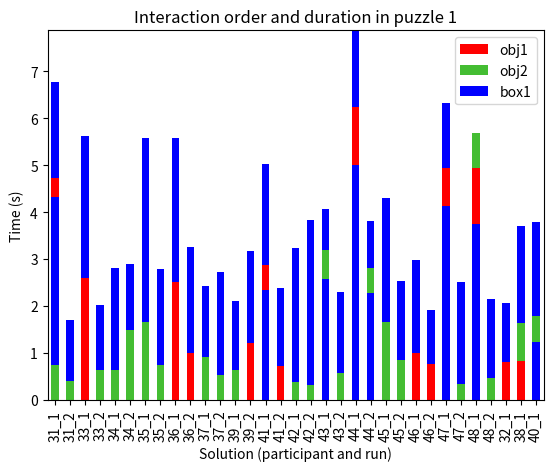

Write the Python code that produced this figure.


import pandas as pd
from matplotlib import pyplot as plt
from matplotlib.patches import Patch

plt.title("Interaction order and duration in puzzle 1")
plt.xlabel("Solution (participant and run)")
plt.ylabel("Time (s)")

plotdata = [] #a list of data frames


plotdata.append(pd.DataFrame({"pnp":[0.755177, 2.600364, 1.233429, 0.004, 5.000606, 2.998831, 0.816477, 1.658456, 2.510641, 0.833516, 2.333503, 0.383703, 0.321365, 2.28602, 1.66789, 0.350404, 0.416593, 0.650454, 0.633377, 1.483363, 0.750067, 0.91683, 0.633302, 0.533317, 1.000082, 1.216239, 0.733134, 0.583568, 1.000139, 0.76644, 0.850191, 0.470562, 2.768831],"obj":["obj2", "obj1", "box1", "box1", "box1", "box1", "obj1", "obj2", "obj1", "obj1", "box1", "obj2", "obj2", "box1", "obj2", "obj2", "obj2", "obj2", "obj2", "obj2", "obj2", "obj2", "obj2", "obj2", "obj1", "obj1", "obj1", "obj2", "obj1", "obj1", "obj2", "obj2", "box1"]},index=["31_1", "33_1", "40_1", "43_1", "44_1", "48_1", "32_1", "35_1", "36_1", "38_1", "41_1", "42_1", "42_2", "44_2", "45_1", "47_2", "31_2", "33_2", "34_1", "34_2", "35_2", "37_1", "39_1", "37_2", "36_2", "39_2", "41_2", "43_2", "46_1", "46_2", "45_2", "48_2", "47_1"]))
plotdata.append(pd.DataFrame({"pnp":[3.576872, 2e-05, 0.550007, 2.56399, 1.233366, 0.749626, 0.099862, 1.166481, 0.804034, 0.79971, 0.532843, 1.383531, 1.393132, 0.533847, 0.050229, 2.5e-05, 1.283277, 1.382996, 2.178074, 1.41621, 2.049969, 1.516636, 1.4667, 2.183297, 2.266309, 1.966739, 1.650147, 1.716388, 1.982722, 1.15045, 1.683221, 1.683218, 1.357636],"obj":["box1", "obj1", "obj2", "box1", "obj1", "box1", "box1", "box1", "box1", "obj2", "obj1", "box1", "box1", "obj2", "box1", "obj2", "box1", "box1", "box1", "box1", "box1", "box1", "box1", "box1", "box1", "box1", "box1", "box1", "box1", "box1", "box1", "box1", "box1"]},index=["31_1", "33_1", "40_1", "43_1", "44_1", "48_1", "32_1", "35_1", "36_1", "38_1", "41_1", "42_1", "42_2", "44_2", "45_1", "47_2", "31_2", "33_2", "34_1", "34_2", "35_2", "37_1", "39_1", "37_2", "36_2", "39_2", "41_2", "43_2", "46_1", "46_2", "45_2", "48_2", "47_1"]))
plotdata.append(pd.DataFrame({"pnp":[0.399834, 1.632793, 0.916752, 0.633928, 1.116542, 1.202523, 1.150058, 2.750109, 2.266082, 2.067007, 2.149471, 1.466506, 2.116232, 1.00088, 2.583013, 2.166784, 0.0, 0.0, 0.0, 0.0, 0.0, 0.0, 0.0, 0.0, 0.0, 0.0, 0.0, 0.0, 0.0, 0.0, 0.0, 0.0, 0.807226],"obj":["obj1", "box1", "box1", "obj2", "box1", "obj1", "box1", "box1", "box1", "box1", "box1", "box1", "box1", "box1", "box1", "box1", "box1", "box1", "box1", "box1", "box1", "box1", "box1", "box1", "box1", "box1", "box1", "box1", "box1", "box1", "box1", "box1", "obj1"]},index=["31_1", "33_1", "40_1", "43_1", "44_1", "48_1", "32_1", "35_1", "36_1", "38_1", "41_1", "42_1", "42_2", "44_2", "45_1", "47_2", "31_2", "33_2", "34_1", "34_2", "35_2", "37_1", "39_1", "37_2", "36_2", "39_2", "41_2", "43_2", "46_1", "46_2", "45_2", "48_2", "47_1"]))
plotdata.append(pd.DataFrame({"pnp":[2.033487, 1.386067, 1.082818, 0.866427, 0.516851, 0.733166, 0.0, 0.0, 0.0, 0.0, 0.0, 0.0, 0.0, 0.0, 0.0, 0.0, 0.0, 0.0, 0.0, 0.0, 0.0, 0.0, 0.0, 0.0, 0.0, 0.0, 0.0, 0.0, 0.0, 0.0, 0.0, 0.0, 2.1e-05],"obj":["box1", "box1", "box1", "box1", "box1", "obj2", "box1", "box1", "box1", "box1", "box1", "box1", "box1", "box1", "box1", "box1", "box1", "box1", "box1", "box1", "box1", "box1", "box1", "box1", "box1", "box1", "box1", "box1", "box1", "box1", "box1", "box1", "obj1"]},index=["31_1", "33_1", "40_1", "43_1", "44_1", "48_1", "32_1", "35_1", "36_1", "38_1", "41_1", "42_1", "42_2", "44_2", "45_1", "47_2", "31_2", "33_2", "34_1", "34_2", "35_2", "37_1", "39_1", "37_2", "36_2", "39_2", "41_2", "43_2", "46_1", "46_2", "45_2", "48_2", "47_1"]))
plotdata.append(pd.DataFrame({"pnp":[0.0, 0.0, 0.0, 0.0, 0.0, 0.0, 0.0, 0.0, 0.0, 0.0, 0.0, 0.0, 0.0, 0.0, 0.0, 0.0, 0.0, 0.0, 0.0, 0.0, 0.0, 0.0, 0.0, 0.0, 0.0, 0.0, 0.0, 0.0, 0.0, 0.0, 0.0, 0.0, 0.350761],"obj":["box1", "box1", "box1", "box1", "box1", "box1", "box1", "box1", "box1", "box1", "box1", "box1", "box1", "box1", "box1", "box1", "box1", "box1", "box1", "box1", "box1", "box1", "box1", "box1", "box1", "box1", "box1", "box1", "box1", "box1", "box1", "box1", "box1"]},index=["31_1", "33_1", "40_1", "43_1", "44_1", "48_1", "32_1", "35_1", "36_1", "38_1", "41_1", "42_1", "42_2", "44_2", "45_1", "47_2", "31_2", "33_2", "34_1", "34_2", "35_2", "37_1", "39_1", "37_2", "36_2", "39_2", "41_2", "43_2", "46_1", "46_2", "45_2", "48_2", "47_1"]))
plotdata.append(pd.DataFrame({"pnp":[0.0, 0.0, 0.0, 0.0, 0.0, 0.0, 0.0, 0.0, 0.0, 0.0, 0.0, 0.0, 0.0, 0.0, 0.0, 0.0, 0.0, 0.0, 0.0, 0.0, 0.0, 0.0, 0.0, 0.0, 0.0, 0.0, 0.0, 0.0, 0.0, 0.0, 0.0, 0.0, 1.033305],"obj":["box1", "box1", "box1", "box1", "box1", "box1", "box1", "box1", "box1", "box1", "box1", "box1", "box1", "box1", "box1", "box1", "box1", "box1", "box1", "box1", "box1", "box1", "box1", "box1", "box1", "box1", "box1", "box1", "box1", "box1", "box1", "box1", "box1"]},index=["31_1", "33_1", "40_1", "43_1", "44_1", "48_1", "32_1", "35_1", "36_1", "38_1", "41_1", "42_1", "42_2", "44_2", "45_1", "47_2", "31_2", "33_2", "34_1", "34_2", "35_2", "37_1", "39_1", "37_2", "36_2", "39_2", "41_2", "43_2", "46_1", "46_2", "45_2", "48_2", "47_1"]))


#map colors
colours = {"obj1": "#FF0000", "obj2": "#44bd32", "box1": "#0000FF"}

#reordering columns to sort by participant (run1 and run2), trials with only run1 are at the end
idxsrt = ["31_1", "31_2", "33_1", "33_2", "34_1", "34_2", "35_1", "35_2", "36_1", "36_2", "37_1", "37_2", "39_1", "39_2", "41_1", "41_2",  "42_1", "42_2",  "43_1", "43_2",  "44_1", "44_2", "45_1", "45_2",  "46_1", "46_2",  "47_1", "47_2",  "48_1", "48_2", "32_1", "38_1", "40_1"]

for idx in range(len(plotdata)):
    plotdata[idx] = plotdata[idx].reindex(idxsrt)


plotdata[0].head()


bottomplot = plotdata[0]['pnp']
plotdata[0]['pnp'].plot(kind="bar", color=plotdata[0]['obj'].replace(colours)).legend(
    [
        Patch(facecolor=colours['obj1']),
        Patch(facecolor=colours['obj2']),
        Patch(facecolor=colours['box1'])
    ], ["obj1", "obj2", "box1"]
)


for d in plotdata[1:]:
    d['pnp'].plot(kind="bar", bottom = bottomplot, color=d['obj'].replace(colours))
    bottomplot += d['pnp']


plt.show()
